The GitHub repository cabasoah/fire-smoke-detection contains a labelled image folder "fire-smoke-detection" with 2 categories: fire, smoke. Examples follow, each with its label.

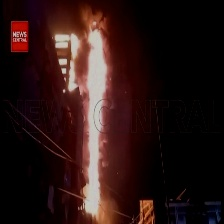
Label: fire

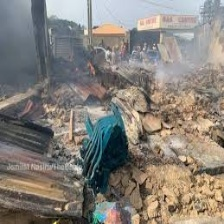
Label: smoke

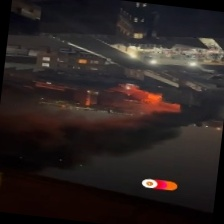
Label: fire

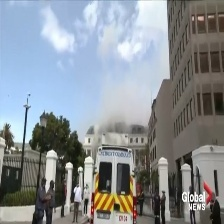
Label: smoke

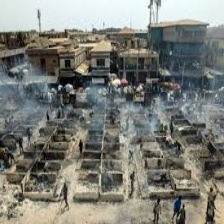
Label: smoke

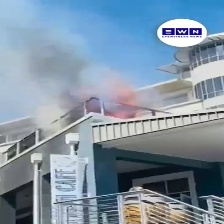
Label: fire
